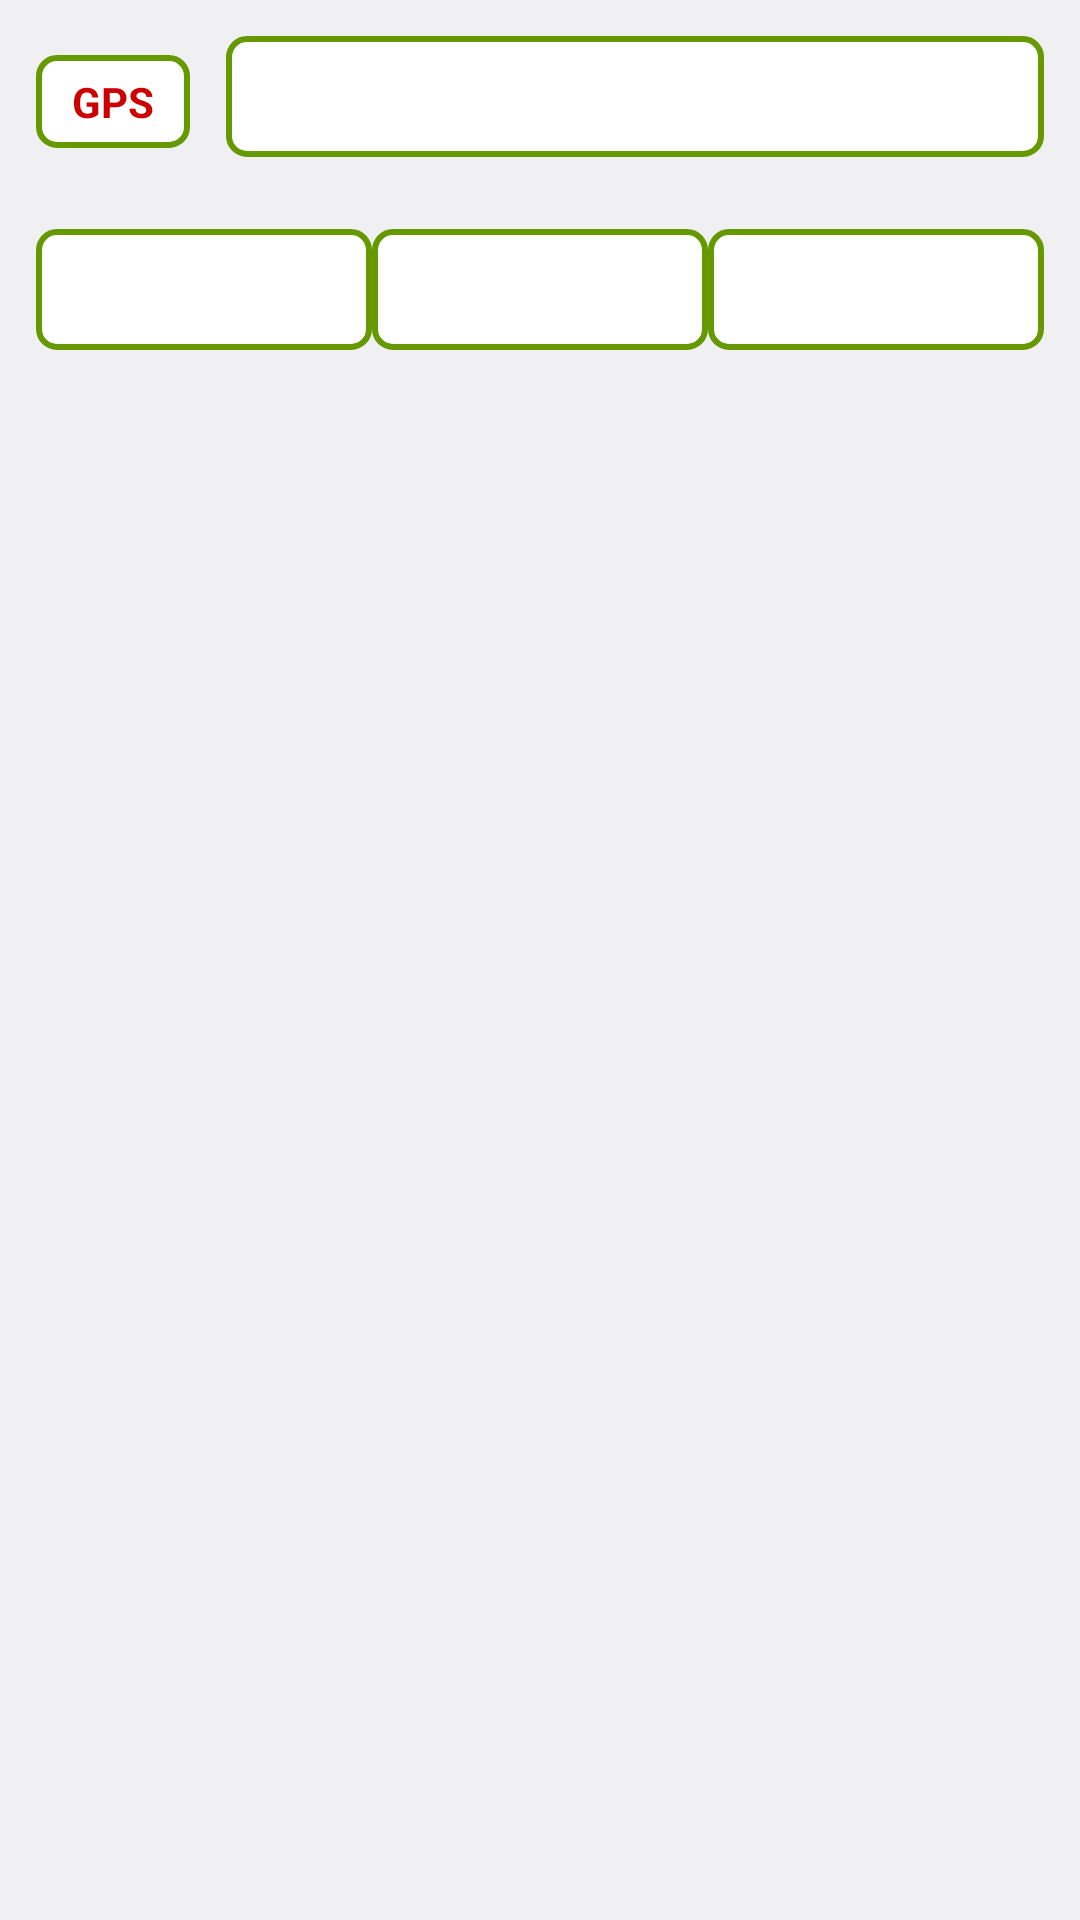

Produce the Android XML layout that renders to this screen, including the resource entries it uses.
<!-- AndroidManifest.xml: application theme AppTheme -->
<!-- res/layout/fragment_first.xml -->
<?xml version="1.0" encoding="utf-8"?>
<androidx.core.widget.NestedScrollView xmlns:android="http://schemas.android.com/apk/res/android"
    xmlns:app="http://schemas.android.com/apk/res-auto"
    xmlns:tools="http://schemas.android.com/tools"
    android:layout_width="match_parent"
    android:layout_height="match_parent"
    tools:background="@android:color/holo_red_dark">

    <LinearLayout
        android:layout_width="match_parent"
        android:layout_height="match_parent"
        android:orientation="vertical">

        <LinearLayout
            android:layout_width="match_parent"
            android:layout_height="wrap_content"
            android:gravity="top"
            android:orientation="horizontal"
            android:padding="12dp">

            <TextView
                android:layout_width="wrap_content"
                android:layout_height="wrap_content"
                android:layout_marginEnd="12dp"
                android:background="@drawable/text_background"
                android:gravity="center"
                android:paddingStart="12dp"
                android:paddingTop="6dp"
                android:paddingEnd="12dp"
                android:paddingBottom="6dp"
                android:text="GPS"
                android:textColor="@android:color/holo_red_dark"
                android:textSize="14sp"
                android:textStyle="bold" />

            <TextView
                android:layout_width="0dp"
                android:layout_height="wrap_content"
                android:layout_weight="1"
                android:background="@drawable/text_background"
                android:gravity="center"
                android:paddingStart="14dp"
                android:paddingTop="8dp"
                android:paddingEnd="14dp"
                android:paddingBottom="8dp"
                android:textColor="@android:color/black"
                android:textSize="18sp"
                android:textStyle="bold"
                tools:text="60" />

        </LinearLayout>

        <LinearLayout
            android:layout_width="match_parent"
            android:layout_height="wrap_content"
            android:gravity="top"
            android:orientation="horizontal"
            android:padding="12dp">

            <TextView
                android:layout_width="0dp"
                android:layout_height="wrap_content"
                android:layout_weight="1"
                android:background="@drawable/text_background"
                android:gravity="center"
                android:paddingStart="14dp"
                android:paddingTop="8dp"
                android:paddingEnd="14dp"
                android:paddingBottom="8dp"
                android:textColor="@android:color/black"
                android:textSize="18sp"
                android:textStyle="bold"
                tools:text="60" />

            <TextView
                android:layout_width="0dp"
                android:layout_height="wrap_content"
                android:layout_weight="1"
                android:background="@drawable/text_background"
                android:gravity="center"
                android:paddingStart="14dp"
                android:paddingTop="8dp"
                android:paddingEnd="14dp"
                android:paddingBottom="8dp"
                android:textColor="@android:color/black"
                android:textSize="18sp"
                android:textStyle="bold"
                tools:text="60" />

            <TextView
                android:layout_width="0dp"
                android:layout_height="wrap_content"
                android:layout_weight="1"
                android:background="@drawable/text_background"
                android:gravity="center"
                android:paddingStart="14dp"
                android:paddingTop="8dp"
                android:paddingEnd="14dp"
                android:paddingBottom="8dp"
                android:textColor="@android:color/black"
                android:textSize="18sp"
                android:textStyle="bold"
                tools:text="60" />

        </LinearLayout>

        <androidx.recyclerview.widget.RecyclerView
            android:layout_width="match_parent"
            android:layout_height="wrap_content"
            app:layoutManager="androidx.recyclerview.widget.LinearLayoutManager"
            tools:listitem="@layout/item_list" />

    </LinearLayout>

</androidx.core.widget.NestedScrollView>
<!-- res/layout/item_list.xml (included above) -->
<?xml version="1.0" encoding="utf-8"?>
<LinearLayout xmlns:android="http://schemas.android.com/apk/res/android"
    xmlns:tools="http://schemas.android.com/tools"
    android:layout_width="match_parent"
    android:layout_height="wrap_content"
    android:gravity="center_vertical"
    android:orientation="horizontal"
    android:paddingStart="12dp"
    android:paddingTop="9dp"
    android:paddingEnd="12dp"
    android:paddingBottom="9dp">

    <EditText
        android:id="@+id/et_speed"
        android:layout_width="wrap_content"
        android:layout_height="wrap_content"
        android:layout_marginEnd="12dp"
        android:background="@drawable/defbackground"
        android:gravity="center"
        android:hint="(км/ч)"
        android:imeOptions="actionNext"
        android:inputType="number"
        android:maxLength="3"
        android:maxLines="1"
        android:minWidth="70dp"
        android:paddingStart="16dp"
        android:paddingTop="12dp"
        android:paddingEnd="16dp"
        android:paddingBottom="12dp"
        android:textColor="@color/colorAccent"
        android:textSize="18sp"
        android:textStyle="bold"
        tools:text="60" />

    <EditText
        android:id="@+id/et_distance"
        android:layout_width="0dp"
        android:layout_height="wrap_content"
        android:layout_marginEnd="12dp"
        android:layout_weight="1"
        android:background="@drawable/defbackground"
        android:gravity="center"
        android:hint="Координата (км)"
        android:imeOptions="actionDone"
        android:inputType="numberDecimal"
        android:maxLines="1"
        android:paddingStart="16dp"
        android:paddingTop="12dp"
        android:paddingEnd="16dp"
        android:paddingBottom="12dp"
        android:textColor="@android:color/black"
        android:textSize="18sp"
        android:textStyle="bold"
        tools:text="1042.3" />

    <ImageButton
        android:id="@+id/im_menu"
        android:layout_width="wrap_content"
        android:layout_height="wrap_content"
        android:background="@drawable/defbackground"
        android:foreground="?android:attr/selectableItemBackground"
        android:paddingStart="10dp"
        android:paddingTop="12dp"
        android:paddingEnd="10dp"
        android:paddingBottom="12dp"
        android:src="@drawable/ic_more_vert_black_24dp" />

</LinearLayout>
<!-- resources referenced by this layout -->
<resources>
  <color name="colorAccent">@android:color/holo_green_dark</color>
  <!-- drawable defbackground (drawable) -->
  <?xml version="1.0" encoding="utf-8"?>
  <shape xmlns:android="http://schemas.android.com/apk/res/android"
      android:shape="rectangle">
      <solid android:color="@android:color/white" />
      <stroke
          android:color="#795548"
          android:width="2dp" />
      <corners android:radius="6dp" />
  </shape>
  <!-- drawable ic_more_vert_black_24dp: png bitmap (drawable-hdpi, 475 bytes) -->
  <!-- drawable text_background (drawable) -->
  <?xml version="1.0" encoding="utf-8"?>
  <shape xmlns:android="http://schemas.android.com/apk/res/android"
      android:shape="rectangle">
      <solid android:color="@android:color/white" />
      <stroke
          android:color="@color/colorAccent"
          android:width="2dp" />
      <corners android:radius="6dp" />
  </shape>
  <style name="AppTheme" parent="android:Theme.DeviceDefault.Light.NoActionBar">
          <item name="android:colorPrimary">@android:color/holo_red_dark</item>
          <item name="android:colorPrimaryDark">@android:color/holo_red_dark</item>
          <item name="android:colorAccent">@android:color/holo_green_dark</item>
      </style>
</resources>
